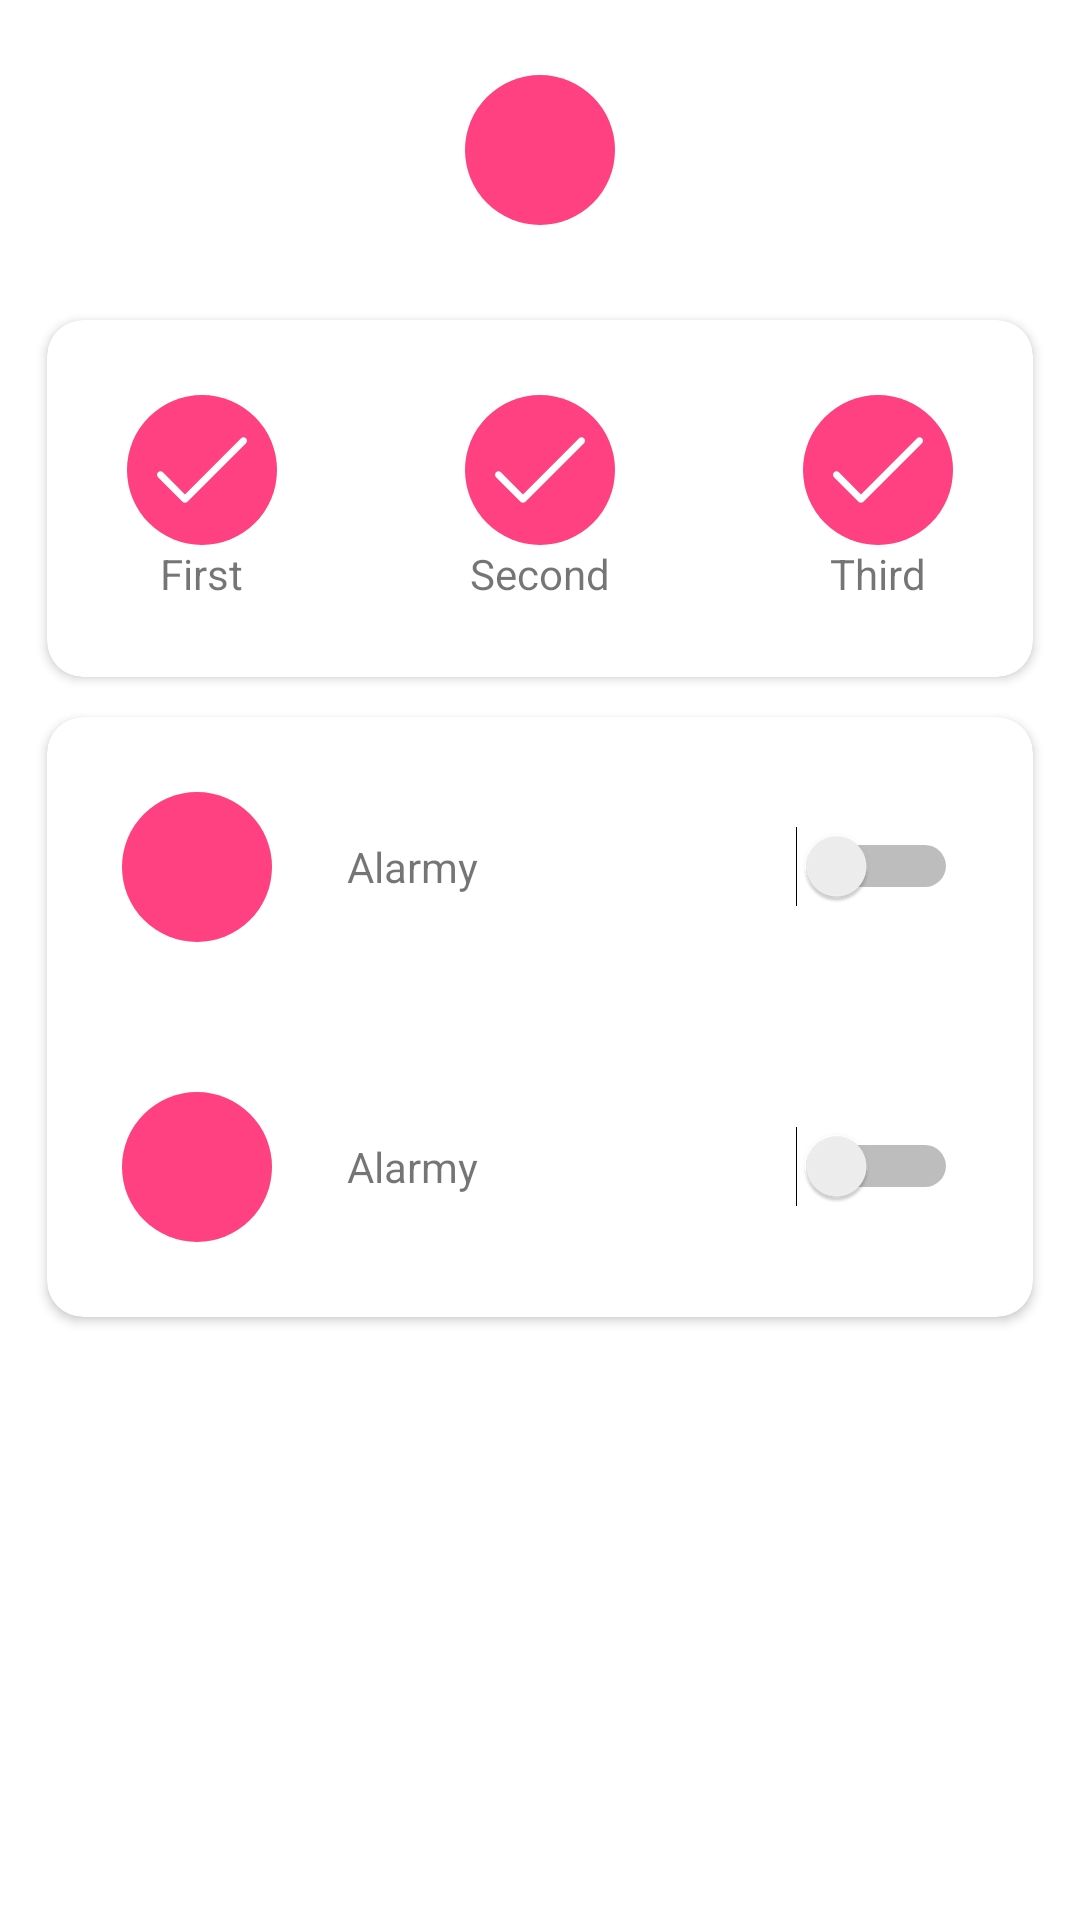

Android layout source for this screen:
<!-- AndroidManifest.xml: application theme AppTheme -->
<!-- res/layout/fragment_top.xml -->
<?xml version="1.0" encoding="utf-8"?>
<LinearLayout xmlns:android="http://schemas.android.com/apk/res/android"
    xmlns:app="http://schemas.android.com/apk/res-auto"
    xmlns:tools="http://schemas.android.com/tools"
    android:layout_width="match_parent"
    android:layout_height="match_parent"
    android:background="@color/backgroundColor"
    android:orientation="vertical">

    <FrameLayout
        android:layout_width="match_parent"
        android:layout_height="wrap_content">

        <ImageView
            android:id="@+id/info_image"
            android:layout_width="match_parent"
            android:layout_height="wrap_content"
            android:contentDescription="@string/restaurant_image"
            android:scaleType="centerCrop"
            android:src="@drawable/restaurant" />

        <ScrollView
            android:layout_width="match_parent"
            android:layout_height="match_parent">

            <LinearLayout
                android:layout_width="match_parent"
                android:layout_height="match_parent"
                android:orientation="vertical">

                <androidx.appcompat.widget.AppCompatImageView
                    android:id="@+id/Image"
                    android:layout_gravity="center"
                    android:layout_width="50dp"
                    android:layout_height="50dp"
                    android:layout_margin="25dp"
                    android:background="@drawable/ripple_effect_pink"
                    android:layout_alignParentStart="true"/>

                <androidx.cardview.widget.CardView
                    android:layout_width="match_parent"
                    android:layout_height="wrap_content"
                    android:layout_marginHorizontal="10dp"


                    app:cardBackgroundColor="@color/white"
                    app:cardCornerRadius="12dp"
                    app:cardElevation="2dp"
                    app:cardMaxElevation="2dp"
                    app:cardPreventCornerOverlap="true"
                    app:cardUseCompatPadding="true">

                    <androidx.constraintlayout.widget.ConstraintLayout
                        android:layout_width="match_parent"
                        android:layout_height="match_parent">

                        <LinearLayout
                            android:id="@+id/linearLayout"
                            android:layout_width="wrap_content"
                            android:layout_height="wrap_content"
                            android:orientation="vertical"
                            android:paddingVertical="25dp"
                            app:layout_constraintBottom_toBottomOf="parent"
                            app:layout_constraintEnd_toStartOf="@+id/linearLayout3"
                            app:layout_constraintHorizontal_bias="0.3"
                            app:layout_constraintStart_toStartOf="parent"
                            app:layout_constraintTop_toTopOf="parent">

                            <ImageButton

                                android:layout_width="50dp"
                                android:layout_height="50dp"
                                android:layout_gravity="bottom"
                                android:background="@drawable/ripple_effect_pink"
                                android:src="@drawable/ic_tick_white"
                                app:layout_constraintBottom_toBottomOf="parent"
                                app:layout_constraintEnd_toStartOf="@+id/imageButton"
                                app:layout_constraintHorizontal_bias="0.388"
                                app:layout_constraintStart_toStartOf="parent"
                                app:layout_constraintTop_toTopOf="parent" />

                            <TextView
                                android:layout_width="wrap_content"
                                android:layout_height="wrap_content"
                                android:layout_gravity="center"
                                android:text="First" />

                        </LinearLayout>


                        <LinearLayout
                            android:id="@+id/linearLayout3"
                            android:layout_width="wrap_content"
                            android:layout_height="wrap_content"

                            android:orientation="vertical"
                            app:layout_constraintBottom_toBottomOf="parent"
                            app:layout_constraintEnd_toEndOf="parent"
                            app:layout_constraintStart_toStartOf="parent"
                            app:layout_constraintTop_toTopOf="parent">

                            <ImageButton

                                android:layout_width="50dp"
                                android:layout_height="50dp"
                                android:layout_gravity="bottom"
                                android:background="@drawable/ripple_effect_pink"
                                android:src="@drawable/ic_tick_white"
                                app:layout_constraintBottom_toBottomOf="parent"
                                app:layout_constraintEnd_toStartOf="@+id/imageButton"
                                app:layout_constraintHorizontal_bias="0.388"
                                app:layout_constraintStart_toStartOf="parent"
                                app:layout_constraintTop_toTopOf="parent" />

                            <TextView
                                android:layout_width="wrap_content"
                                android:layout_height="wrap_content"
                                android:layout_gravity="center"
                                android:text="Second" />

                        </LinearLayout>

                        <LinearLayout
                            android:layout_width="wrap_content"
                            android:layout_height="wrap_content"
                            android:orientation="vertical"

                            app:layout_constraintBottom_toBottomOf="parent"
                            app:layout_constraintEnd_toEndOf="parent"
                            app:layout_constraintHorizontal_bias="0.7"
                            app:layout_constraintStart_toEndOf="@+id/linearLayout3"
                            app:layout_constraintTop_toTopOf="parent">

                            <ImageButton

                                android:layout_width="50dp"
                                android:layout_height="50dp"
                                android:layout_gravity="bottom"
                                android:background="@drawable/ripple_effect_pink"
                                android:src="@drawable/ic_tick_white"
                                app:layout_constraintBottom_toBottomOf="parent"
                                app:layout_constraintEnd_toStartOf="@+id/imageButton"
                                app:layout_constraintHorizontal_bias="0.388"
                                app:layout_constraintStart_toStartOf="parent"
                                app:layout_constraintTop_toTopOf="parent" />

                            <TextView
                                android:layout_width="wrap_content"
                                android:layout_height="wrap_content"
                                android:layout_gravity="center"
                                android:text="Third" />

                        </LinearLayout>


                    </androidx.constraintlayout.widget.ConstraintLayout>

                </androidx.cardview.widget.CardView>

                <androidx.cardview.widget.CardView
                    android:layout_width="match_parent"
                    android:layout_height="wrap_content"
                    android:layout_marginHorizontal="10dp"


                    app:cardBackgroundColor="@color/white"
                    app:cardCornerRadius="12dp"
                    app:cardElevation="2dp"
                    app:cardMaxElevation="2dp"
                    app:cardPreventCornerOverlap="true"
                    app:cardUseCompatPadding="true">

                    <LinearLayout
                        android:layout_width="wrap_content"
                        android:layout_height="wrap_content"
                        android:orientation="vertical">

                        <RelativeLayout
                            android:layout_width="wrap_content"
                            android:layout_height="wrap_content"

                            android:orientation="horizontal">

                            <androidx.appcompat.widget.AppCompatImageView
                                android:id="@+id/SwitchImageAlarms"
                                android:layout_width="50dp"
                                android:layout_height="50dp"
                                android:layout_margin="25dp"
                                android:background="@drawable/ripple_effect_pink"
                                android:layout_alignParentStart="true"/>

                            <TextView
                                android:layout_width="wrap_content"
                                android:layout_height="wrap_content"
                                android:text="Alarmy"

                                android:layout_toEndOf="@+id/SwitchImageAlarms"
                                android:layout_centerVertical="true"/>

                            <Switch
                                android:id="@+id/switch1"
                                android:layout_width="wrap_content"
                                android:layout_height="wrap_content"
                                android:layout_alignParentEnd="true"
                                android:layout_centerVertical="true"
                                android:layout_margin="25dp"/>




                        </RelativeLayout>


                        <androidx.constraintlayout.widget.Guideline
                            android:id="@+id/guideline3"
                            android:layout_width="match_parent"
                            android:layout_height="wrap_content"
                            android:orientation="horizontal" />

                        <RelativeLayout
                            android:layout_width="wrap_content"
                            android:layout_height="wrap_content"

                            android:orientation="horizontal">

                            <androidx.appcompat.widget.AppCompatImageView
                                android:id="@+id/SwitchImagePlans"
                                android:layout_width="50dp"
                                android:layout_height="50dp"
                                android:layout_margin="25dp"
                                android:background="@drawable/ripple_effect_pink"
                                android:layout_alignParentStart="true"/>

                            <TextView
                                android:layout_width="wrap_content"
                                android:layout_height="wrap_content"
                                android:text="Alarmy"

                                android:layout_toEndOf="@+id/SwitchImagePlans"
                                android:layout_centerVertical="true"/>

                            <Switch

                                android:layout_width="wrap_content"
                                android:layout_height="wrap_content"
                                android:layout_alignParentEnd="true"
                                android:layout_centerVertical="true"
                                android:layout_margin="25dp"/>




                        </RelativeLayout>
                    </LinearLayout>


                </androidx.cardview.widget.CardView>

            </LinearLayout>
        </ScrollView>

    </FrameLayout>
</LinearLayout>
<!-- resources referenced by this layout -->
<resources>
  <color name="backgroundColor">#ffffffff</color>
  <color name="white">#ffffff</color>
  <!-- drawable ic_tick_white (drawable) -->
  <vector android:height="30dp" android:viewportHeight="511.999"
      android:viewportWidth="511.999" android:width="30dp" xmlns:android="http://schemas.android.com/apk/res/android">
      <path android:fillColor="#FFffffff" android:pathData="M506.231,75.508c-7.689,-7.69 -20.158,-7.69 -27.849,0l-319.21,319.211L33.617,269.163c-7.689,-7.691 -20.158,-7.691 -27.849,0c-7.69,7.69 -7.69,20.158 0,27.849l139.481,139.481c7.687,7.687 20.16,7.689 27.849,0l333.133,-333.136C513.921,95.666 513.921,83.198 506.231,75.508z"/>
  </vector>
  <!-- drawable ripple_effect_pink (drawable) -->
  <?xml version="1.0" encoding="utf-8"?>
  <ripple xmlns:android="http://schemas.android.com/apk/res/android"
      xmlns:tools="http://schemas.android.com/tools"
      android:color="#FFFFFF"
      >
      <item android:state_pressed="true">
          <shape android:shape="oval">
              <solid android:color="@color/colorAccent"/>
          </shape>
      </item>
  </ripple>
  <string name="restaurant_image">Zdjęcie restauracji</string>
  <style name="AppTheme" parent="Theme.AppCompat.DayNight.NoActionBar">
          
          <item name="colorPrimary">@color/colorPrimary</item>
          <item name="colorPrimaryDark">@color/colorPrimaryDark</item>
          <item name="colorAccent">@color/colorAccent</item>
      </style>
  <color name="colorAccent">#FF4081</color>
  <color name="colorPrimary">#979797</color>
  <color name="colorPrimaryDark">#777777</color>
</resources>
